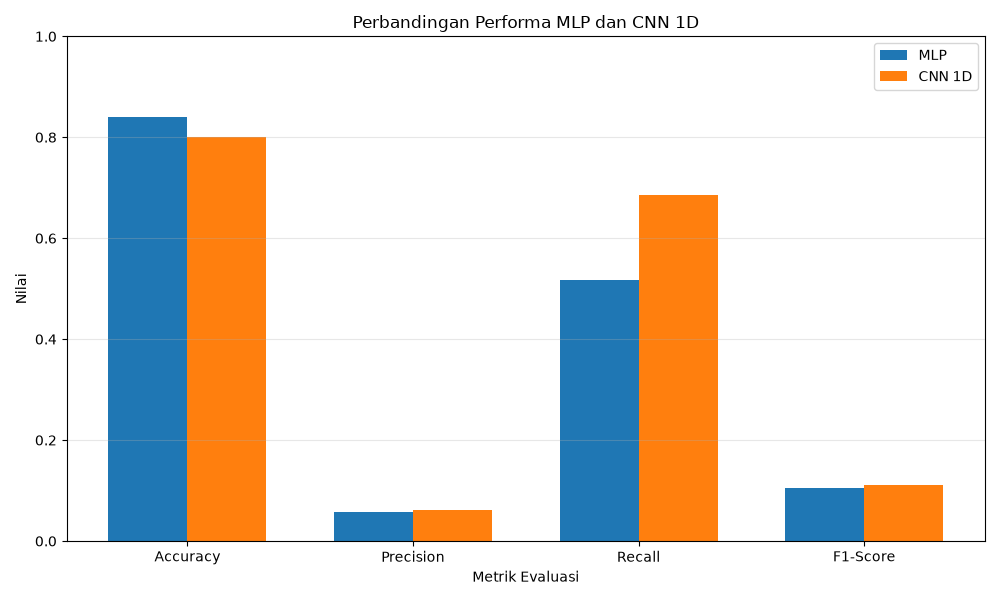

Source data for this figure (header and first rows):
Model, Accuracy, Precision, Recall, F1-Score
MLP, 0.8396, 0.05821, 0.5169, 0.1046
CNN 1D, 0.8014, 0.06058, 0.6864, 0.1113
